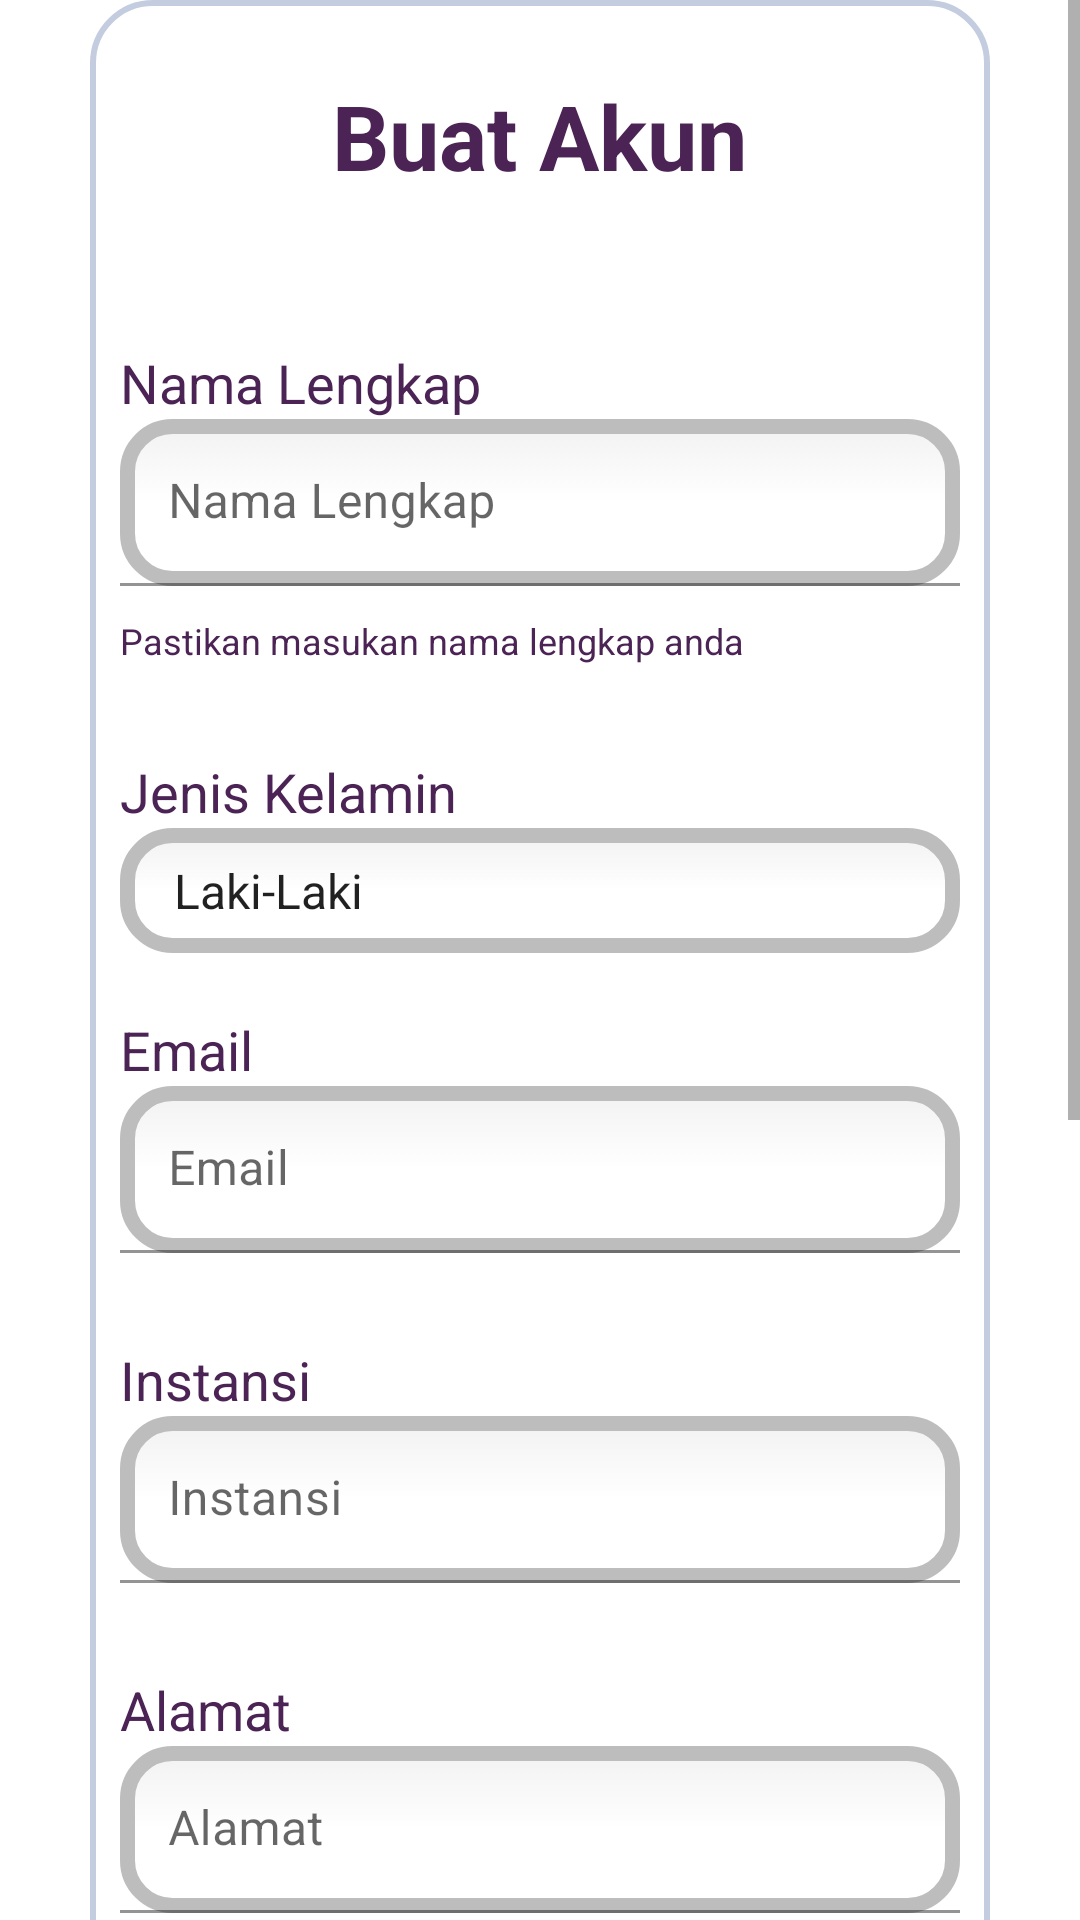

Android layout source for this screen:
<!-- AndroidManifest.xml: application theme Theme.UASRPL -->
<!-- res/layout/activity_register.xml -->
<?xml version="1.0" encoding="utf-8"?>
<androidx.constraintlayout.widget.ConstraintLayout xmlns:android="http://schemas.android.com/apk/res/android"
    xmlns:app="http://schemas.android.com/apk/res-auto"
    xmlns:tools="http://schemas.android.com/tools"
    android:layout_width="match_parent"
    android:layout_height="match_parent"
    android:background="@drawable/backgroundbelakang"
    tools:context=".register">

    <ScrollView
        android:layout_width="match_parent"
        android:layout_height="match_parent">
        <LinearLayout
            android:layout_width="match_parent"
            android:layout_height="match_parent"
            android:layout_marginLeft="30dp"
            android:layout_marginRight="30dp"
            android:orientation="vertical"
            android:background="@drawable/shape"
            android:gravity="center">

            <TextView
                android:layout_width="wrap_content"
                android:layout_height="wrap_content"
                android:text="Buat Akun"
                android:layout_marginTop="15dp"
                android:layout_marginBottom="50dp"
                android:fontFamily="sans-serif"
                android:textColor="#4b2354"
                android:textStyle="bold"
                android:textAlignment="center"
                android:textSize="30dp"/>

            <TextView
                android:layout_width="match_parent"
                android:layout_height="wrap_content"
                android:fontFamily="sans-serif"
                android:text="Nama Lengkap"
                android:textColor="#4b2354"
                android:textSize="18dp" />

            <com.google.android.material.textfield.TextInputLayout
                android:id="@+id/txNamaLengkap"
                android:layout_width="match_parent"
                android:layout_height="wrap_content"
                android:layout_marginBottom="10dp"
                android:hint="Nama Lengkap"
                android:gravity="top|center"
                app:endIconMode="clear_text"
                android:inputType="textPersonName">
                <com.google.android.material.textfield.TextInputEditText
                    android:layout_width="match_parent"
                    android:layout_height="wrap_content"
                    android:lines="1"
                    android:maxLines="1"
                    android:background="@drawable/edittext" />
            </com.google.android.material.textfield.TextInputLayout>

            <TextView
                android:layout_width="match_parent"
                android:layout_height="wrap_content"
                android:layout_marginBottom="30dp"
                android:fontFamily="sans-serif"
                android:text="Pastikan masukan nama lengkap anda"
                android:textColor="#4b2354"
                android:textSize="12dp" />

            <TextView
                android:layout_width="match_parent"
                android:layout_height="wrap_content"
                android:text="Jenis Kelamin"
                android:textColor="#4b2354"
                android:textSize="18dp" />

            <Spinner
                android:id="@+id/Txjeniskelamin"
                android:layout_width="match_parent"
                android:layout_height="wrap_content"
                android:background="@drawable/edittext"
                android:entries="@array/jeniskelamin"/>

            <TextView
                android:layout_width="match_parent"
                android:layout_height="wrap_content"
                android:fontFamily="sans-serif"
                android:layout_marginTop="20dp"
                android:text="Email"
                android:textColor="#4b2354"
                android:textSize="18dp" />

            <com.google.android.material.textfield.TextInputLayout
                android:id="@+id/txEmail"
                android:layout_width="match_parent"
                android:layout_height="wrap_content"
                android:layout_marginBottom="10dp"
                android:hint="Email"
                app:endIconMode="clear_text"
                android:inputType="textWebEmailAddress">
                <com.google.android.material.textfield.TextInputEditText
                    android:layout_width="match_parent"
                    android:layout_height="wrap_content"
                    android:lines="1"
                    android:maxLines="1"
                    android:background="@drawable/edittext" />
            </com.google.android.material.textfield.TextInputLayout>

            <TextView
                android:layout_width="match_parent"
                android:layout_height="wrap_content"
                android:fontFamily="sans-serif"
                android:layout_marginTop="20dp"
                android:text="Instansi"
                android:textColor="#4b2354"
                android:textSize="18dp" />


            <com.google.android.material.textfield.TextInputLayout
                android:id="@+id/txInstansi"
                android:layout_width="match_parent"
                android:layout_height="wrap_content"
                android:layout_marginBottom="10dp"
                android:hint="Instansi"
                app:endIconMode="clear_text"
                android:inputType="textPersonName">
                <com.google.android.material.textfield.TextInputEditText
                    android:layout_width="match_parent"
                    android:layout_height="wrap_content"
                    android:lines="1"
                    android:maxLines="1"
                    android:background="@drawable/edittext" />
            </com.google.android.material.textfield.TextInputLayout>


            <TextView
                android:layout_width="match_parent"
                android:layout_height="wrap_content"
                android:fontFamily="sans-serif"
                android:layout_marginTop="20dp"
                android:text="Alamat"
                android:textColor="#4b2354"
                android:textSize="18dp" />

            <com.google.android.material.textfield.TextInputLayout
                android:id="@+id/txAlamat"
                android:layout_width="match_parent"
                android:layout_height="wrap_content"
                android:layout_marginBottom="10dp"
                android:hint="Alamat"
                app:endIconMode="clear_text"
                android:inputType="textPostalAddress">
                <com.google.android.material.textfield.TextInputEditText
                    android:layout_width="match_parent"
                    android:layout_height="wrap_content"
                    android:lines="1"
                    android:maxLines="1"
                    android:background="@drawable/edittext" />
            </com.google.android.material.textfield.TextInputLayout>


            <TextView
                android:layout_width="match_parent"
                android:layout_height="wrap_content"
                android:layout_marginBottom="30dp"
                android:fontFamily="sans-serif"
                android:text="Alamat Rumah digunakan untuk pengiriman hadiah jika anda beruntung."
                android:textColor="#4b2354"
                android:textSize="12dp" />

            <TextView
                android:layout_width="match_parent"
                android:layout_height="wrap_content"
                android:fontFamily="sans-serif"
                android:text="Password"
                android:textColor="#4b2354"
                android:layout_marginTop="20dp"
                android:textSize="18dp" />

            <com.google.android.material.textfield.TextInputLayout
                android:id="@+id/TxPassword"
                app:passwordToggleEnabled="true"
                android:layout_width="match_parent"
                android:layout_height="wrap_content"
                android:layout_marginBottom="10dp"
                android:layout_marginTop="10dp"
                android:hint="Password"
                android:gravity="top"
                android:inputType="textWebPassword"
                style="@style/Widget.MaterialComponents.TextInputLayout.OutlinedBox">
                <com.google.android.material.textfield.TextInputEditText
                    android:layout_width="match_parent"
                    android:layout_height="wrap_content"
                    android:lines="1"
                    android:maxLines="1"
                    android:maxLength="10"
                    android:background="@drawable/edittext"
                    />
            </com.google.android.material.textfield.TextInputLayout>

            <TextView
                android:layout_width="match_parent"
                android:layout_height="wrap_content"
                android:fontFamily="sans-serif"
                android:text="Konfirmasi Password"
                android:textColor="#4b2354"
                android:layout_marginTop="20dp"
                android:textSize="18dp" />

            <com.google.android.material.textfield.TextInputLayout
                android:id="@+id/TxKonfirmasiPassword"
                app:passwordToggleEnabled="true"
                android:layout_width="match_parent"
                android:layout_height="wrap_content"
                android:layout_marginBottom="10dp"
                android:layout_marginTop="10dp"
                android:hint="Password"
                android:gravity="top|center"

                android:inputType="textWebPassword"
                style="@style/Widget.MaterialComponents.TextInputLayout.OutlinedBox">
                <com.google.android.material.textfield.TextInputEditText
                    android:layout_width="match_parent"
                    android:layout_height="wrap_content"
                    android:background="@drawable/edittext" />
            </com.google.android.material.textfield.TextInputLayout>



            <Button
                android:id="@+id/btndaftar"
                android:onClick="btnDaftar"
                android:layout_width="match_parent"
                android:layout_height="wrap_content"
                android:text="daftar"
                android:textColor="@color/white"
                android:background="@drawable/edittext"
                android:layout_marginBottom="10dp"
                android:layout_marginTop="70dp"
                android:shadowColor="@color/black"
                style="@style/Widget.AppCompat.Button.Colored"/>
        </LinearLayout>
    </ScrollView>
</androidx.constraintlayout.widget.ConstraintLayout>
<!-- resources referenced by this layout -->
<resources>
  <string-array name="jeniskelamin">
          <item>Laki-Laki</item>
          <item>Perempuan</item>
      </string-array>
  <!-- drawable edittext (drawable) -->
  <?xml version="1.0" encoding="utf-8"?>
  <selector xmlns:android="http://schemas.android.com/apk/res/android">
  
      <item android:state_pressed="true" android:state_focused="true">
          <shape>
              <solid android:color="#FF8000"/>
              <stroke
                  android:width="2.3dp"
                  android:color="#FF8000" />
              <corners
                  android:radius="15dp" />
          </shape>
      </item>
  
      <item android:state_pressed="true" android:state_focused="false">
          <shape>
              <solid android:color="#FF8000"/>
              <stroke
                  android:width="2.3dp"
                  android:color="#FF8000" />
              <corners
                  android:radius="15dp" />
          </shape>
      </item>
  
      <item android:state_pressed="false" android:state_focused="true">
          <shape>
              <solid android:color="#FFFFFF"/>
              <stroke
                  android:width="2.3dp"
                  android:color="#FF8000" />
              <corners
                  android:radius="15dp" />
          </shape>
      </item>
  
      <item android:state_pressed="false" android:state_focused="false">
          <shape>
              <gradient
                  android:startColor="#F2F2F2"
                  android:centerColor="#FFFFFF"
                  android:endColor="#FFFFFF"
                  android:angle="270"
                  />
              <stroke
                  android:width="5dp"
                  android:color="#BDBDBD" />
              <corners
                  android:radius="15dp" />
          </shape>
      </item>
  
      <item android:state_enabled="true">
          <shape>
              <padding
                  android:left="10dp"
                  android:top="10dp"
                  android:right="10dp"
                  android:bottom="10dp"
                  />
          </shape>
      </item>
  
  </selector>
  <!-- drawable shape (drawable) -->
  <?xml version="1.0" encoding="utf-8"?>
  <shape
      xmlns:android="http://schemas.android.com/apk/res/android"
      android:shape="rectangle"   >
  
      <solid
          android:color="#CCFFFFFF">
      </solid>
  
      <stroke
          android:width="2dp"
          android:color="#C4CDE0">
      </stroke>
  
      <padding
          android:left="10dp"
          android:top="10dp"
          android:right="10dp"
          android:bottom="10dp">
      </padding>
  
      <corners
          android:radius="20dp">
      </corners>
  
  </shape>
  <style name="Theme.UASRPL" parent="Theme.MaterialComponents.DayNight.DarkActionBar">
          
          <item name="colorPrimary">@color/purple_500</item>
          <item name="colorPrimaryVariant">@color/purple_700</item>
          <item name="colorOnPrimary">@color/white</item>
          
          <item name="colorSecondary">@color/teal_200</item>
          <item name="colorSecondaryVariant">@color/teal_700</item>
          <item name="colorOnSecondary">@color/black</item>
          
          <item name="android:statusBarColor" tools:targetApi="l">?attr/colorPrimaryVariant</item>
          
      </style>
  <!-- not gathered from this repository: default colours our renderer supplied (Android Studio template values) -->
  <color name="purple_500">#FF6200EE</color>
  <color name="purple_700">#FF3700B3</color>
  <color name="teal_200">#FF03DAC5</color>
  <color name="teal_700">#FF018786</color>
  <color name="black">#FF000000</color>
  <color name="white">#FFFFFFFF</color>
</resources>
